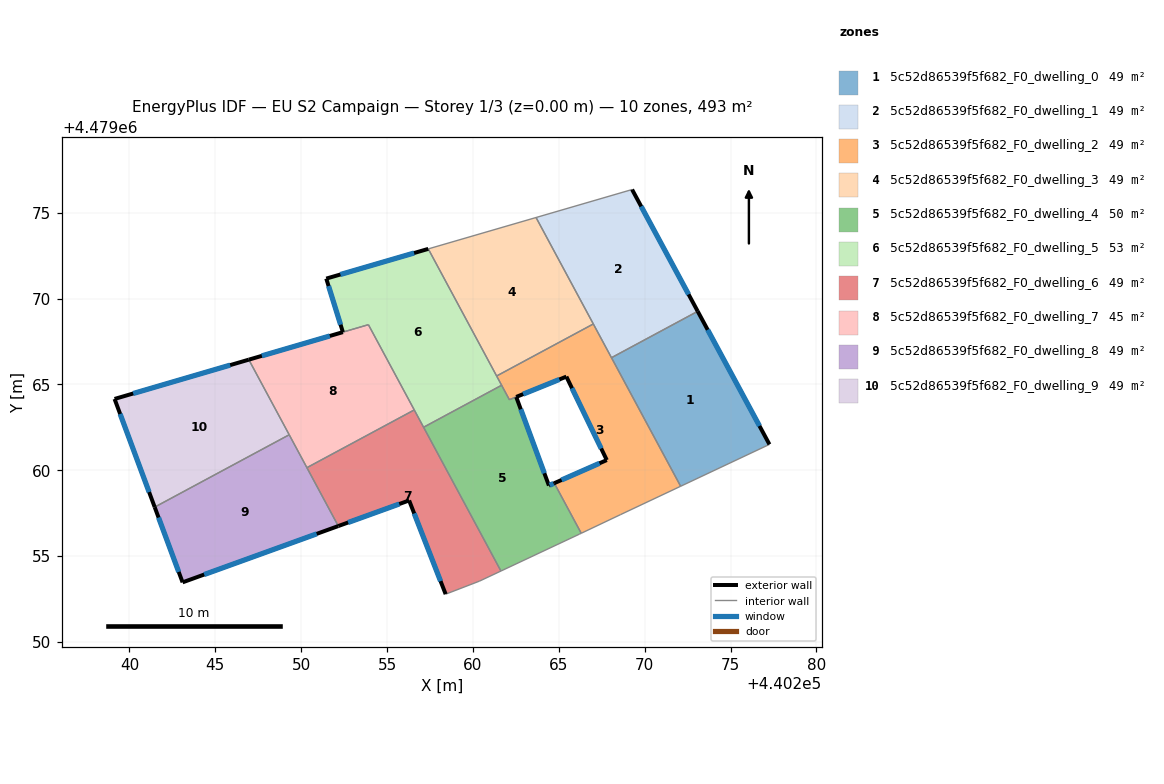
=== STOREY PLAN SPEC (per zone: floor XY polygon, exterior-wall plan segments, windows/doors) ===
zone 1: 5c52d86539f5f682_F0_dwelling_0  (49.3 m²)
  floor: (440273.09, 4479069.25) (440277.26, 4479061.51) (440272.09, 4479059.07) (440268.06, 4479066.55)
  exterior wall: (440277.26, 4479061.51) – (440273.09, 4479069.25)  [8.8 m]
    window: (440276.68, 4479062.58) – (440273.66, 4479068.18)  [13.8 m²]
  interior walls: 3
zone 2: 5c52d86539f5f682_F0_dwelling_1  (49.4 m²)
  floor: (440269.26, 4479076.34) (440273.09, 4479069.25) (440268.06, 4479066.55) (440263.67, 4479074.72)
  exterior wall: (440273.09, 4479069.25) – (440269.26, 4479076.34)  [8.1 m]
    window: (440272.55, 4479070.24) – (440269.79, 4479075.36)  [12.6 m²]
  interior walls: 4
zone 3: 5c52d86539f5f682_F0_dwelling_2  (48.7 m²)
  floor: (440267.01, 4479068.52) (440272.09, 4479059.07) (440268.58, 4479057.41) (440266.30, 4479056.33) (440264.73, 4479059.25) (440267.79, 4479060.59) (440265.44, 4479065.45) (440262.12, 4479064.11) (440261.38, 4479065.49)
  exterior wall: (440267.79, 4479060.59) – (440264.73, 4479059.25)  [3.3 m]
    window: (440267.37, 4479060.41) – (440265.16, 4479059.44)  [5.2 m²]
  exterior wall: (440265.44, 4479065.45) – (440267.79, 4479060.59)  [5.4 m]
    window: (440265.76, 4479064.78) – (440267.46, 4479061.27)  [8.5 m²]
  exterior wall: (440262.52, 4479064.27) – (440265.44, 4479065.45)  [3.1 m]
    window: (440262.92, 4479064.43) – (440265.03, 4479065.29)  [4.9 m²]
  interior walls: 9
zone 4: 5c52d86539f5f682_F0_dwelling_3  (49.4 m²)
  floor: (440263.67, 4479074.72) (440267.01, 4479068.52) (440261.38, 4479065.49) (440257.40, 4479072.89)
  interior walls: 4
zone 5: 5c52d86539f5f682_F0_dwelling_4  (50.0 m²)
  floor: (440262.52, 4479064.27) (440264.42, 4479059.11) (440264.73, 4479059.25) (440266.30, 4479056.33) (440266.19, 4479056.28) (440261.63, 4479054.13) (440257.12, 4479062.50) (440261.67, 4479064.95) (440262.12, 4479064.11)
  exterior wall: (440264.42, 4479059.11) – (440262.52, 4479064.27)  [5.5 m]
    window: (440264.16, 4479059.83) – (440262.78, 4479063.55)  [8.6 m²]
  exterior wall: (440264.73, 4479059.25) – (440264.42, 4479059.11)  [0.3 m]
    window: (440264.69, 4479059.23) – (440264.46, 4479059.13)  [0.5 m²]
  interior walls: 7
zone 6: 5c52d86539f5f682_F0_dwelling_5  (53.4 m²)
  floor: (440257.40, 4479072.89) (440261.67, 4479064.95) (440257.12, 4479062.50) (440253.91, 4479068.48) (440252.43, 4479068.04) (440251.46, 4479071.16)
  exterior wall: (440251.46, 4479071.16) – (440252.43, 4479068.04)  [3.3 m]
    window: (440251.59, 4479070.73) – (440252.29, 4479068.48)  [5.1 m²]
  exterior wall: (440257.40, 4479072.89) – (440251.46, 4479071.16)  [6.2 m]
    window: (440256.57, 4479072.65) – (440252.28, 4479071.40)  [9.7 m²]
  interior walls: 6
zone 7: 5c52d86539f5f682_F0_dwelling_6  (49.3 m²)
  floor: (440256.58, 4479063.51) (440261.63, 4479054.13) (440260.38, 4479053.55) (440258.41, 4479052.79) (440256.28, 4479058.24) (440252.16, 4479056.75) (440250.33, 4479060.15)
  exterior wall: (440256.28, 4479058.24) – (440258.41, 4479052.79)  [5.9 m]
    window: (440256.58, 4479057.49) – (440258.11, 4479053.54)  [9.2 m²]
  exterior wall: (440252.16, 4479056.75) – (440256.28, 4479058.24)  [4.4 m]
    window: (440252.73, 4479056.96) – (440255.71, 4479058.04)  [6.9 m²]
  interior walls: 6
zone 8: 5c52d86539f5f682_F0_dwelling_7  (45.3 m²)
  floor: (440253.91, 4479068.48) (440256.58, 4479063.51) (440250.33, 4479060.15) (440246.95, 4479066.44)
  exterior wall: (440252.43, 4479068.04) – (440246.95, 4479066.44)  [5.7 m]
    window: (440251.67, 4479067.82) – (440247.71, 4479066.66)  [8.9 m²]
  interior walls: 5
zone 9: 5c52d86539f5f682_F0_dwelling_8  (49.3 m²)
  floor: (440249.30, 4479062.07) (440252.16, 4479056.75) (440243.09, 4479053.47) (440241.47, 4479057.86)
  exterior wall: (440243.09, 4479053.47) – (440252.16, 4479056.75)  [9.6 m]
    window: (440244.35, 4479053.93) – (440250.90, 4479056.30)  [15.1 m²]
  exterior wall: (440241.47, 4479057.86) – (440243.09, 4479053.47)  [4.7 m]
    window: (440241.70, 4479057.25) – (440242.87, 4479054.08)  [7.3 m²]
  interior walls: 3
zone 10: 5c52d86539f5f682_F0_dwelling_9  (49.4 m²)
  floor: (440246.95, 4479066.44) (440249.30, 4479062.07) (440241.47, 4479057.86) (440239.13, 4479064.15)
  exterior wall: (440239.13, 4479064.15) – (440241.47, 4479057.86)  [6.7 m]
    window: (440239.46, 4479063.28) – (440241.15, 4479058.73)  [10.5 m²]
  exterior wall: (440246.95, 4479066.44) – (440239.13, 4479064.15)  [8.1 m]
    window: (440245.86, 4479066.12) – (440240.22, 4479064.47)  [12.7 m²]
  interior walls: 2

=== DERIVED (storey summary) ===
Building: EU S2 Campaign
Storey: 1 of 3  (floor level z = 0.00 m)
Storey gross floor area: 493.5 m²
Zones on this storey: 10
  - 5c52d86539f5f682_F0_dwelling_0: floor 49.3 m²; exterior wall 8.8 m (26.4 m²); 1 window(s) 13.8 m²; WWR 52.2%
  - 5c52d86539f5f682_F0_dwelling_1: floor 49.4 m²; exterior wall 8.1 m (24.2 m²); 1 window(s) 12.6 m²; WWR 52.2%
  - 5c52d86539f5f682_F0_dwelling_2: floor 48.7 m²; exterior wall 11.9 m (35.7 m²); 3 window(s) 18.6 m²; WWR 52.2%
  - 5c52d86539f5f682_F0_dwelling_3: floor 49.4 m²
  - 5c52d86539f5f682_F0_dwelling_4: floor 50.0 m²; exterior wall 5.8 m (17.5 m²); 2 window(s) 9.1 m²; WWR 52.2%
  - 5c52d86539f5f682_F0_dwelling_5: floor 53.4 m²; exterior wall 9.4 m (28.3 m²); 2 window(s) 14.8 m²; WWR 52.2%
  - 5c52d86539f5f682_F0_dwelling_6: floor 49.3 m²; exterior wall 10.2 m (30.7 m²); 2 window(s) 16.0 m²; WWR 52.2%
  - 5c52d86539f5f682_F0_dwelling_7: floor 45.3 m²; exterior wall 5.7 m (17.1 m²); 1 window(s) 8.9 m²; WWR 52.2%
  - 5c52d86539f5f682_F0_dwelling_8: floor 49.3 m²; exterior wall 14.3 m (42.9 m²); 2 window(s) 22.4 m²; WWR 52.2%
  - 5c52d86539f5f682_F0_dwelling_9: floor 49.4 m²; exterior wall 14.9 m (44.6 m²); 2 window(s) 23.3 m²; WWR 52.2%
Zone adjacency (shared interzone walls):
  - 5c52d86539f5f682_F0_dwelling_0 ↔ 5c52d86539f5f682_F0_dwelling_1
  - 5c52d86539f5f682_F0_dwelling_0 ↔ 5c52d86539f5f682_F0_dwelling_2
  - 5c52d86539f5f682_F0_dwelling_1 ↔ 5c52d86539f5f682_F0_dwelling_2
  - 5c52d86539f5f682_F0_dwelling_1 ↔ 5c52d86539f5f682_F0_dwelling_3
  - 5c52d86539f5f682_F0_dwelling_2 ↔ 5c52d86539f5f682_F0_dwelling_3
  - 5c52d86539f5f682_F0_dwelling_2 ↔ 5c52d86539f5f682_F0_dwelling_4
  - 5c52d86539f5f682_F0_dwelling_2 ↔ 5c52d86539f5f682_F0_dwelling_5
  - 5c52d86539f5f682_F0_dwelling_3 ↔ 5c52d86539f5f682_F0_dwelling_5
  - 5c52d86539f5f682_F0_dwelling_4 ↔ 5c52d86539f5f682_F0_dwelling_5
  - 5c52d86539f5f682_F0_dwelling_4 ↔ 5c52d86539f5f682_F0_dwelling_6
  - 5c52d86539f5f682_F0_dwelling_5 ↔ 5c52d86539f5f682_F0_dwelling_6
  - 5c52d86539f5f682_F0_dwelling_5 ↔ 5c52d86539f5f682_F0_dwelling_7
  - 5c52d86539f5f682_F0_dwelling_6 ↔ 5c52d86539f5f682_F0_dwelling_7
  - 5c52d86539f5f682_F0_dwelling_6 ↔ 5c52d86539f5f682_F0_dwelling_8
  - 5c52d86539f5f682_F0_dwelling_7 ↔ 5c52d86539f5f682_F0_dwelling_8
  - 5c52d86539f5f682_F0_dwelling_7 ↔ 5c52d86539f5f682_F0_dwelling_9
  - 5c52d86539f5f682_F0_dwelling_8 ↔ 5c52d86539f5f682_F0_dwelling_9